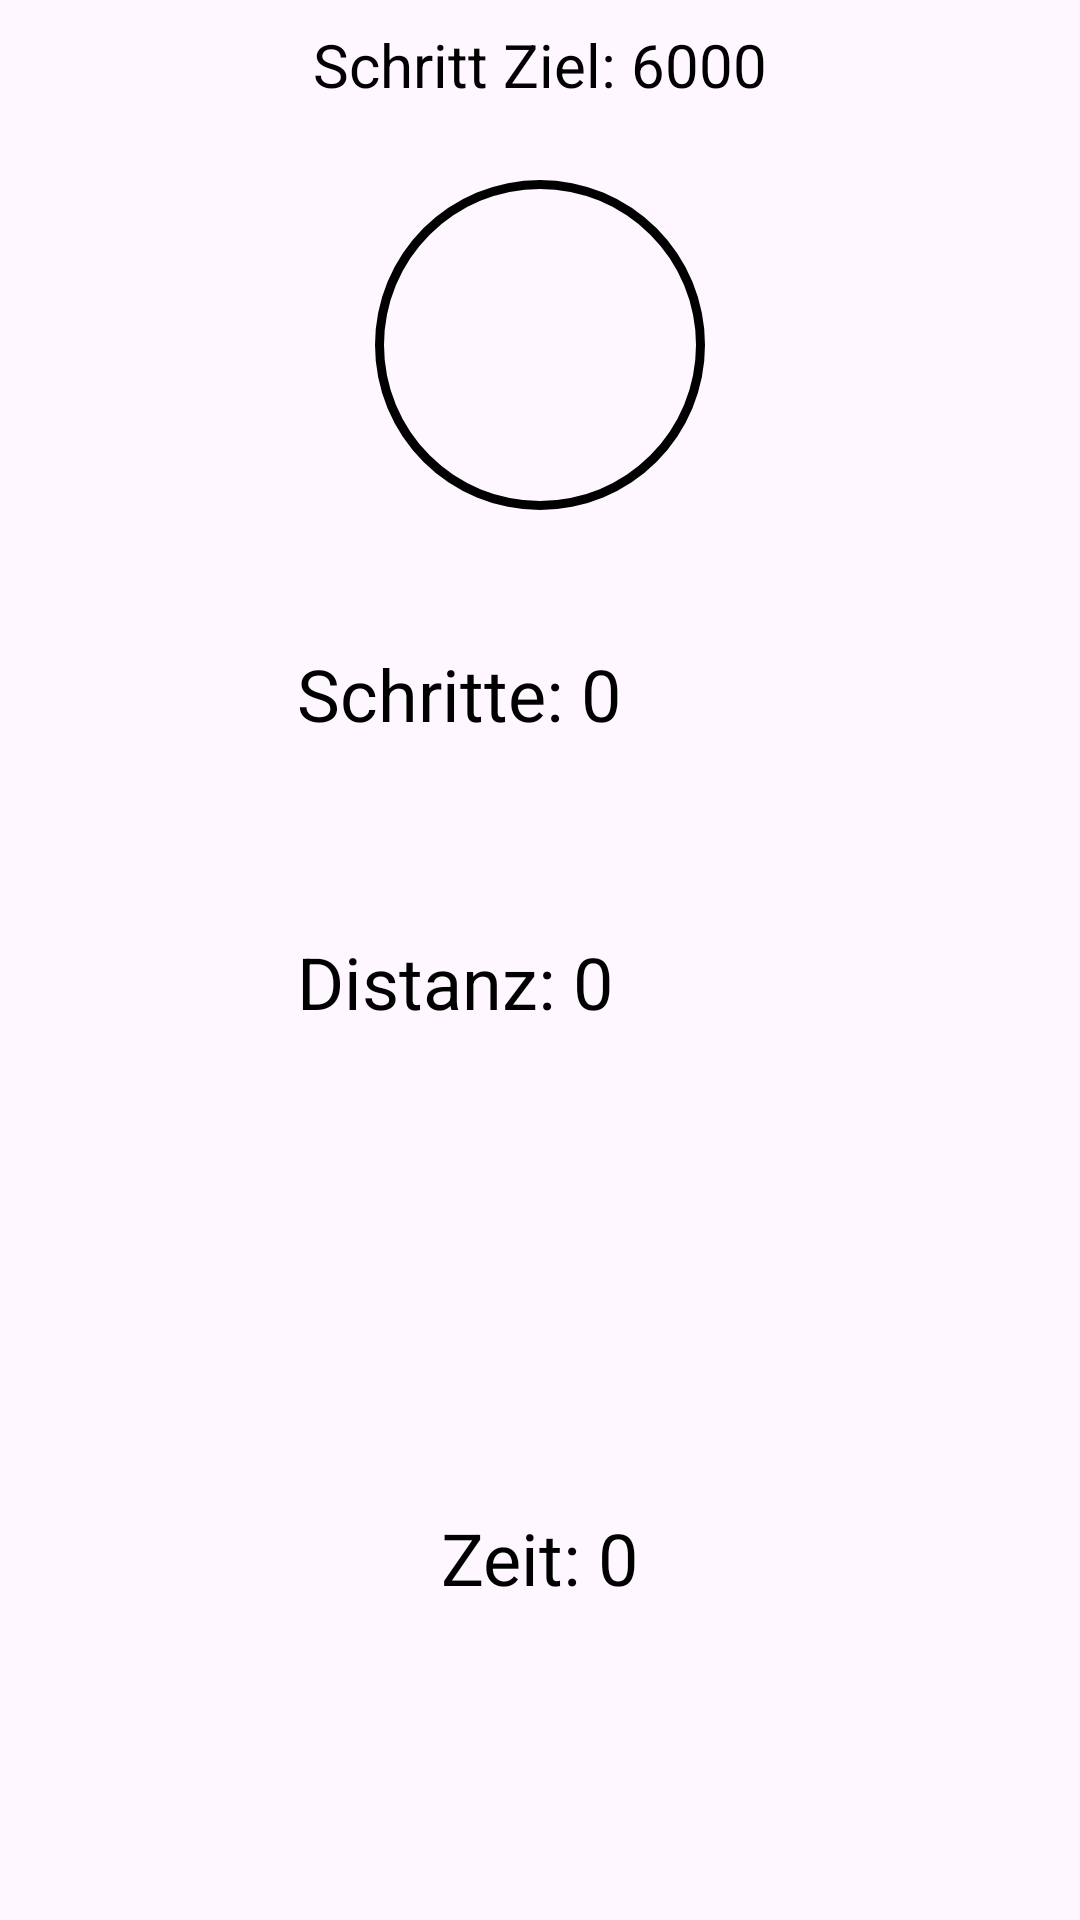

This screen was rendered from an Android layout file. Write that file and the resources it references.
<!-- AndroidManifest.xml: application theme Theme.AustroFit -->
<!-- res/layout/activity_step_counter.xml -->
<?xml version="1.0" encoding="utf-8"?>
<LinearLayout xmlns:android="http://schemas.android.com/apk/res/android"
    xmlns:app="http://schemas.android.com/apk/res-auto"
    xmlns:tools="http://schemas.android.com/tools"
    android:id="@+id/main"
    android:layout_width="match_parent"
    android:orientation="vertical"
    android:layout_height="match_parent"
    tools:context=".StepCounterActivity">

    <TextView
            android:layout_width="wrap_content"
            android:layout_height="wrap_content"
            android:layout_gravity="center"
            android:id="@+id/textViewTarget"
            android:layout_marginTop="8dp"
            android:textColor="@color/black"
            android:textSize="20sp"
            android:text="Schritt Ziel: 6000" />

        <ProgressBar
            android:id="@+id/progressBar"
            style="?android:attr/progressBarStyleHorizontal"
            android:layout_width="130dp"
            android:layout_height="160dp"
            android:layout_gravity="center"
            android:background="@drawable/circular"
            android:padding="10dp"
            android:progressDrawable="@drawable/custom_progress" />

        <LinearLayout
            android:layout_width="match_parent"
            android:layout_height="wrap_content"
            android:orientation="horizontal">

            <ImageView
                android:layout_width="79dp"
                android:layout_height="96dp" />

            <TextView
                android:id="@+id/textViewCount"
                android:layout_width="wrap_content"
                android:layout_height="match_parent"
                android:text="Schritte: 0"
                android:padding="20dp"
                android:textSize="24sp"
                android:textColor="@color/black"
                android:layout_gravity="center" />
        </LinearLayout>

        <LinearLayout
            android:layout_width="match_parent"
            android:layout_height="wrap_content"
            android:orientation="horizontal">

            <ImageView
                android:layout_width="79dp"
                android:layout_height="96dp" />

            <TextView
                android:id="@+id/textViewDistance"
                android:layout_width="wrap_content"
                android:layout_height="match_parent"
                android:layout_gravity="center"
                android:padding="20dp"
                android:text="Distanz: 0"
                android:textColor="@color/black"
                android:textSize="24sp"
                />
        </LinearLayout>

        <LinearLayout
            android:layout_width="match_parent"
            android:layout_height="wrap_content"
            android:orientation="horizontal">

            <ImageView
                android:layout_width="79dp"
                android:layout_height="96dp" />
        </LinearLayout>

        <TextView
            android:id="@+id/textViewTime"
            android:layout_width="wrap_content"
            android:layout_height="match_parent"
            android:layout_gravity="center"
            android:padding="20dp"
            android:text="Zeit: 0"
            android:textColor="@color/black"
            android:textSize="24sp"
            tools:layout_editor_absoluteX="100dp"
            tools:layout_editor_absoluteY="228dp" />

</LinearLayout>
<!-- resources referenced by this layout -->
<resources>
  <!-- drawable circular (drawable) -->
  <?xml version="1.0" encoding="utf-8"?>
  <shape xmlns:android="http://schemas.android.com/apk/res/android"
      android:innerRadiusRatio="2.5"
      android:shape="ring"
      android:thickness="3dp"
      android:useLevel="false">
  
      <solid android:color="@color/black"/>
  
  </shape>
  <!-- drawable custom_progress (drawable) -->
  <?xml version="1.0" encoding="utf-8"?>
  <rotate xmlns:android="http://schemas.android.com/apk/res/android"
      android:fromDegrees="270"
      android:toDegrees="270">
  
      <shape
          android:innerRadiusRatio="2.5"
          android:shape="ring"
          android:thickness="8dp"
          android:useLevel="true">
  
          <gradient android:angle="0"
              android:endColor="#ff0000"
              android:startColor="#000000"
              android:type="sweep"
              android:useLevel="false"
              />
      </shape>
  
  </rotate>
  <style name="Theme.AustroFit" parent="Base.Theme.AustroFit" />
  <style name="Base.Theme.AustroFit" parent="Theme.Material3.DayNight.NoActionBar">
          
          
      </style>
  <!-- not gathered from this repository: default colours our renderer supplied (Android Studio template values) -->
  <color name="black">#FF000000</color>
</resources>
